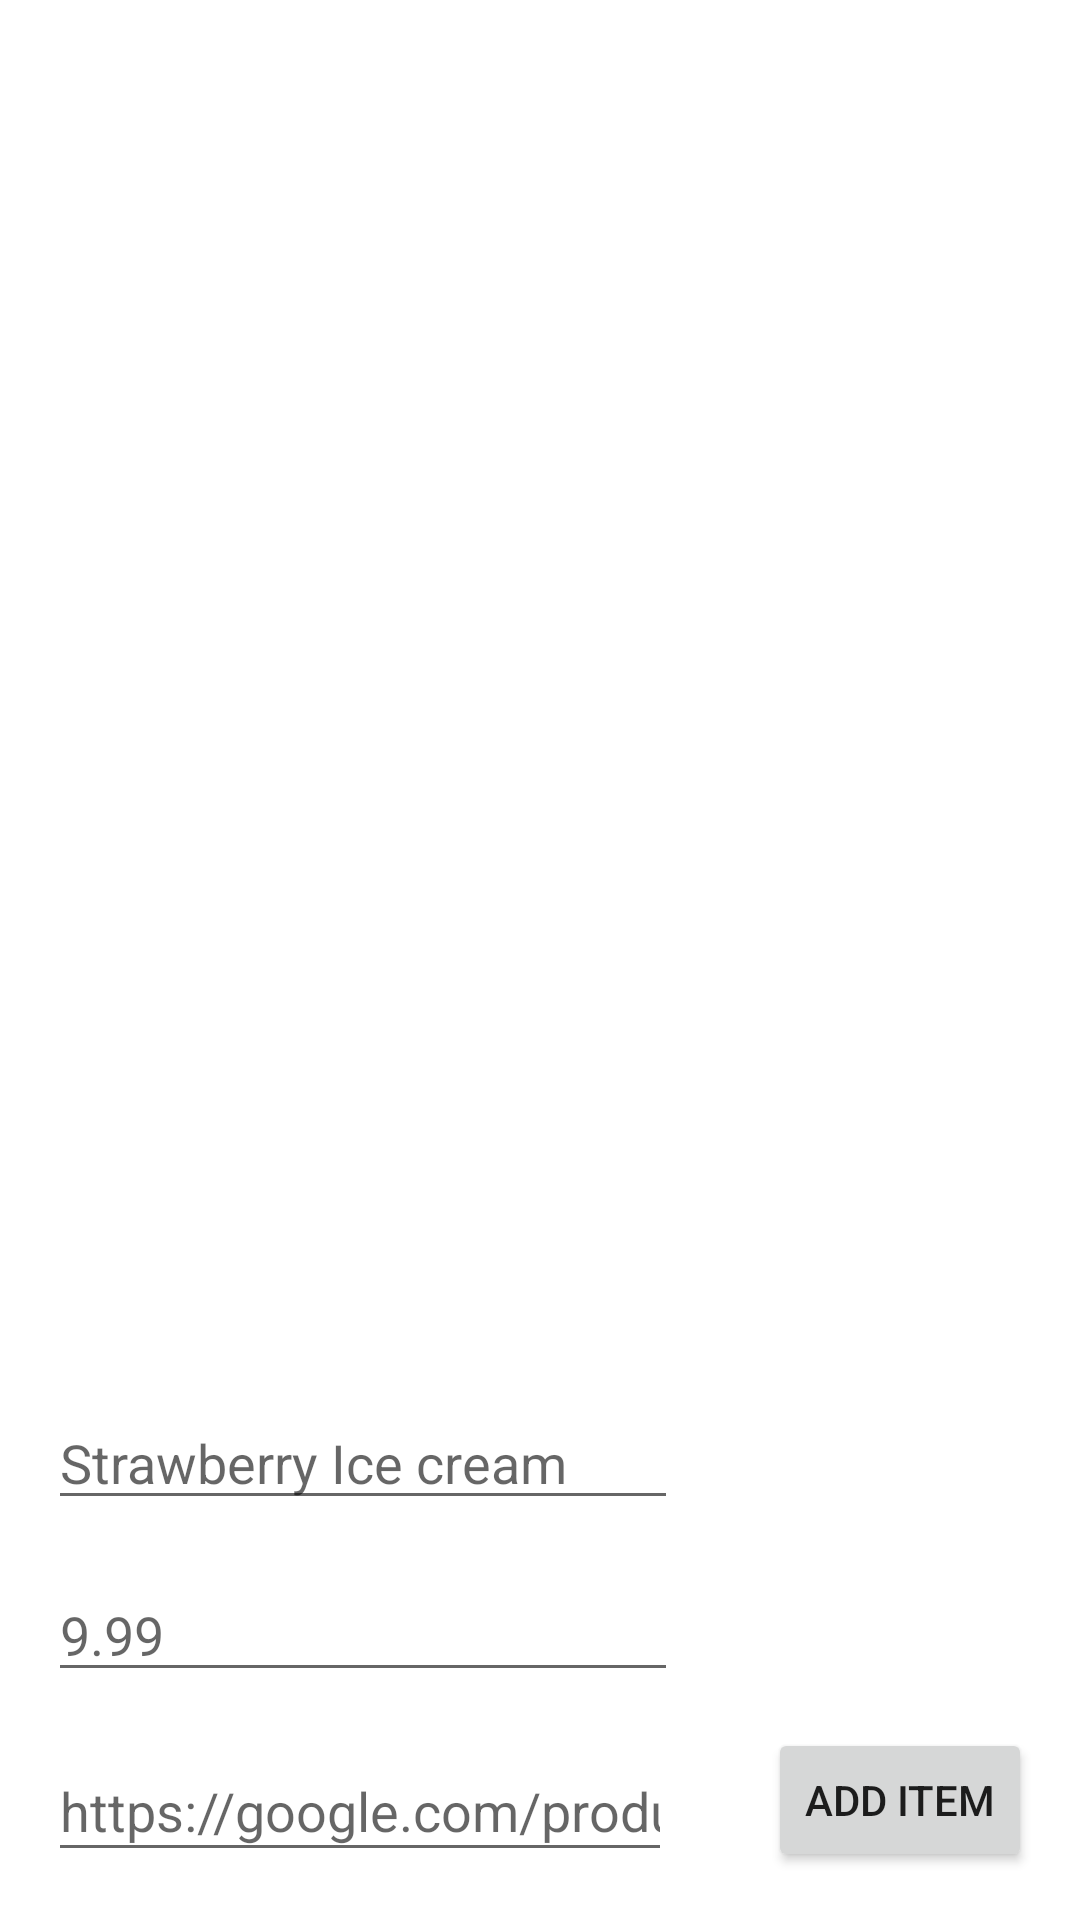

The Android layout XML behind this screen, and the referenced resources:
<!-- AndroidManifest.xml: application theme Theme.SCWishlist -->
<!-- res/layout/activity_main.xml -->
<?xml version="1.0" encoding="utf-8"?>
<androidx.constraintlayout.widget.ConstraintLayout xmlns:android="http://schemas.android.com/apk/res/android"
    xmlns:app="http://schemas.android.com/apk/res-auto"
    xmlns:tools="http://schemas.android.com/tools"
    android:layout_width="match_parent"
    android:layout_height="match_parent"
    tools:context=".MainActivity">

    <FrameLayout
        android:layout_width="match_parent"
        android:layout_height="300dp"
        app:layout_constraintEnd_toEndOf="parent"
        app:layout_constraintStart_toStartOf="parent"
        app:layout_constraintTop_toTopOf="parent"
        >
        <androidx.recyclerview.widget.RecyclerView
            android:id="@+id/cards"
            android:layout_width="match_parent"
            android:layout_height="match_parent"
            app:layout_constraintEnd_toEndOf="parent"
            app:layout_constraintStart_toStartOf="parent"
            app:layout_constraintTop_toTopOf="parent"/>
    </FrameLayout>



    <EditText
        android:id="@+id/url"
        android:layout_width="208dp"
        android:layout_height="44dp"
        android:layout_marginStart="16dp"
        android:layout_marginBottom="16dp"
        android:ems="10"
        android:inputType="textPersonName"
        android:hint="https://google.com/product"
        app:layout_constraintBottom_toBottomOf="parent"
        app:layout_constraintStart_toStartOf="parent" />

    <Button
        android:id="@+id/button"
        android:layout_width="wrap_content"
        android:layout_height="wrap_content"
        android:layout_marginEnd="16dp"
        android:layout_marginBottom="16dp"
        android:text="Add Item"
        app:layout_constraintBottom_toBottomOf="parent"
        app:layout_constraintEnd_toEndOf="parent" />

    <EditText
        android:id="@+id/price"
        android:layout_width="wrap_content"
        android:layout_height="wrap_content"
        android:layout_marginStart="16dp"
        android:layout_marginBottom="16dp"
        android:ems="10"
        android:inputType="numberDecimal"
        android:hint="9.99"
        app:layout_constraintBottom_toTopOf="@+id/url"
        app:layout_constraintStart_toStartOf="parent" />

    <EditText
        android:id="@+id/name"
        android:layout_width="wrap_content"
        android:layout_height="wrap_content"
        android:layout_marginStart="16dp"
        android:layout_marginBottom="16dp"
        android:ems="10"
        android:inputType="textPersonName"
        android:hint="Strawberry Ice cream"
        app:layout_constraintBottom_toTopOf="@+id/price"
        app:layout_constraintStart_toStartOf="parent" />


</androidx.constraintlayout.widget.ConstraintLayout>
<!-- resources referenced by this layout -->
<resources>
  <style name="Theme.SCWishlist" parent="Theme.MaterialComponents.DayNight.DarkActionBar">
          
          <item name="colorPrimary">@color/purple_500</item>
          <item name="colorPrimaryVariant">@color/purple_700</item>
          <item name="colorOnPrimary">@color/white</item>
          
          <item name="colorSecondary">@color/teal_200</item>
          <item name="colorSecondaryVariant">@color/teal_700</item>
          <item name="colorOnSecondary">@color/black</item>
          
          <item name="android:statusBarColor" tools:targetApi="l">?attr/colorPrimaryVariant</item>
          
      </style>
  <!-- not gathered from this repository: default colours our renderer supplied (Android Studio template values) -->
  <color name="purple_500">#FF6200EE</color>
  <color name="purple_700">#FF3700B3</color>
  <color name="teal_200">#FF03DAC5</color>
  <color name="teal_700">#FF018786</color>
  <color name="black">#FF000000</color>
  <color name="white">#FFFFFFFF</color>
</resources>
